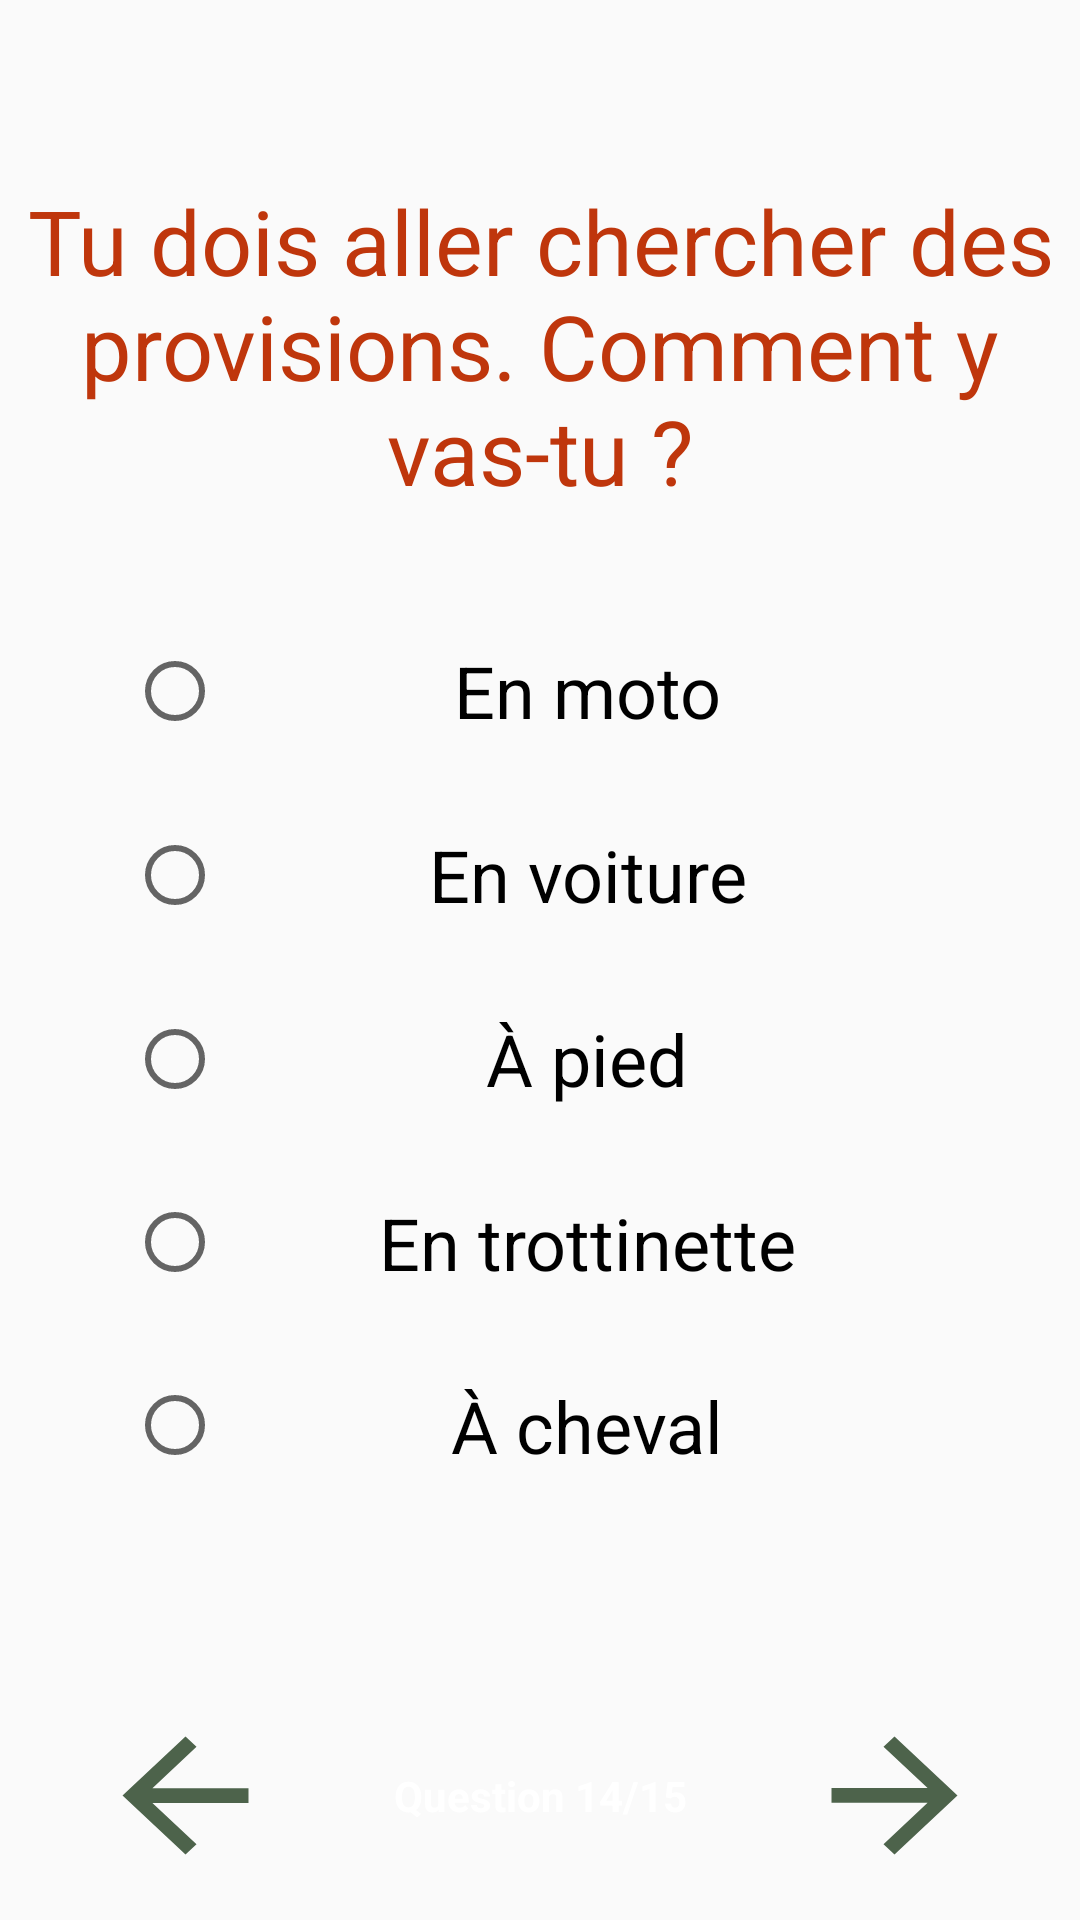

Produce the Android XML layout that renders to this screen, including the resource entries it uses.
<!-- AndroidManifest.xml: application theme AppTheme -->
<!-- res/layout/activity_question14.xml -->
<?xml version="1.0" encoding="utf-8"?>
<androidx.constraintlayout.widget.ConstraintLayout xmlns:android="http://schemas.android.com/apk/res/android"
    xmlns:app="http://schemas.android.com/apk/res-auto"
    xmlns:tools="http://schemas.android.com/tools"
    android:layout_width="match_parent"
    android:layout_height="match_parent"
    android:background="@drawable/image_transp2"
    tools:context=".Question14">

    <Button
        android:id="@+id/buttonPrecedent"
        android:layout_width="63dp"
        android:layout_height="59dp"
        android:layout_marginEnd="143dp"
        android:layout_marginBottom="12dp"
        android:background="?attr/actionModeCloseDrawable"
        android:backgroundTint="#4D634B"
        android:onClick="retour"
        app:layout_constraintBottom_toBottomOf="parent"
        app:layout_constraintEnd_toStartOf="@+id/buttonSuivant"
        app:layout_constraintStart_toStartOf="parent" />

    <Button
        android:id="@+id/buttonSuivant"
        android:layout_width="63dp"
        android:layout_height="59dp"
        android:background="?attr/actionModeCloseDrawable"
        android:backgroundTint="#4D634B"
        android:onClick="activityQuestion15"
        android:rotation="180"
        app:layout_constraintBottom_toBottomOf="@+id/buttonPrecedent"
        app:layout_constraintEnd_toEndOf="parent"
        app:layout_constraintStart_toEndOf="@+id/buttonPrecedent"
        app:layout_constraintTop_toTopOf="@+id/buttonPrecedent" />

    <TextView
        android:id="@+id/textView3"
        android:layout_width="wrap_content"
        android:layout_height="wrap_content"
        android:text="@string/question_14_15"
        android:textColor="#FFFFFF"
        android:textStyle="bold"
        app:layout_constraintBottom_toBottomOf="@+id/buttonPrecedent"
        app:layout_constraintEnd_toStartOf="@+id/buttonSuivant"
        app:layout_constraintStart_toEndOf="@+id/buttonPrecedent"
        app:layout_constraintTop_toTopOf="@+id/buttonPrecedent" />

    <TextView
        android:id="@+id/textView4"
        android:layout_width="wrap_content"
        android:layout_height="wrap_content"
        android:layout_marginStart="8dp"
        android:layout_marginTop="60dp"
        android:layout_marginEnd="8dp"
        android:text="@string/tu_dois_aller_chercher_des_provisions_comment_y_vas_tu"
        android:textAlignment="center"
        android:textColor="#BF360C"
        android:textSize="30sp"
        app:layout_constraintEnd_toEndOf="parent"
        app:layout_constraintStart_toStartOf="parent"
        app:layout_constraintTop_toTopOf="parent" />

    <RadioGroup
        android:layout_width="0dp"
        android:layout_height="306dp"
        android:gravity="center"
        app:layout_constraintBottom_toTopOf="@+id/textView3"
        app:layout_constraintEnd_toEndOf="parent"
        app:layout_constraintStart_toStartOf="parent"
        app:layout_constraintTop_toBottomOf="@+id/textView4"
        app:layout_constraintVertical_bias="0.26">

        <RadioButton
            android:id="@+id/radioMoto"
            android:layout_width="275dp"
            android:layout_height="65dp"
            android:layout_weight="1"
            android:gravity="center"
            android:paddingLeft="15dp"
            android:paddingRight="15dp"
            android:text="@string/en_moto"
            android:textAlignment="center"
            android:textSize="24sp" />

        <RadioButton
            android:id="@+id/radioAuto"
            android:layout_width="275dp"
            android:layout_height="65dp"
            android:layout_weight="1"
            android:gravity="center"
            android:paddingLeft="15dp"
            android:paddingRight="15dp"
            android:text="@string/en_voiture"
            android:textSize="24sp" />

        <RadioButton
            android:id="@+id/radioPied"
            android:layout_width="275dp"
            android:layout_height="65dp"
            android:layout_weight="1"
            android:gravity="center"
            android:paddingLeft="15dp"
            android:paddingRight="15dp"
            android:text="@string/pied"
            android:textSize="24sp" />

        <RadioButton
            android:id="@+id/radioTrottinette"
            android:layout_width="275dp"
            android:layout_height="65dp"
            android:layout_weight="1"
            android:gravity="center"
            android:paddingLeft="15dp"
            android:paddingRight="15dp"
            android:text="@string/en_trottinette"
            android:textSize="24sp" />

        <RadioButton
            android:id="@+id/radioCheval"
            android:layout_width="275dp"
            android:layout_height="65dp"
            android:layout_weight="1"
            android:gravity="center"
            android:paddingLeft="15dp"
            android:paddingRight="15dp"
            android:text="@string/cheval"
            android:textSize="24sp" />
    </RadioGroup>

</androidx.constraintlayout.widget.ConstraintLayout>
<!-- resources referenced by this layout -->
<resources>
  <string name="cheval">À cheval</string>
  <string name="en_moto">En moto</string>
  <string name="en_trottinette">En trottinette</string>
  <string name="en_voiture">En voiture</string>
  <string name="pied">À pied</string>
  <string name="question_14_15">Question 14/15</string>
  <string name="tu_dois_aller_chercher_des_provisions_comment_y_vas_tu">Tu dois aller chercher des provisions. Comment y vas-tu ?</string>
  <style name="AppTheme" parent="Theme.AppCompat.Light.DarkActionBar">
          
          
          <item name="colorPrimaryDark">@color/colorPrimaryDark</item>
          <item name="colorAccent">@color/colorAccent</item>
          <item name="colorPrimary">#C657634B</item>
          
  
       </style>
  <!-- not gathered from this repository: default colours our renderer supplied (Android Studio template values) -->
  <color name="colorPrimaryDark">#FF3700B3</color>
  <color name="colorAccent">#FF03DAC5</color>
</resources>
